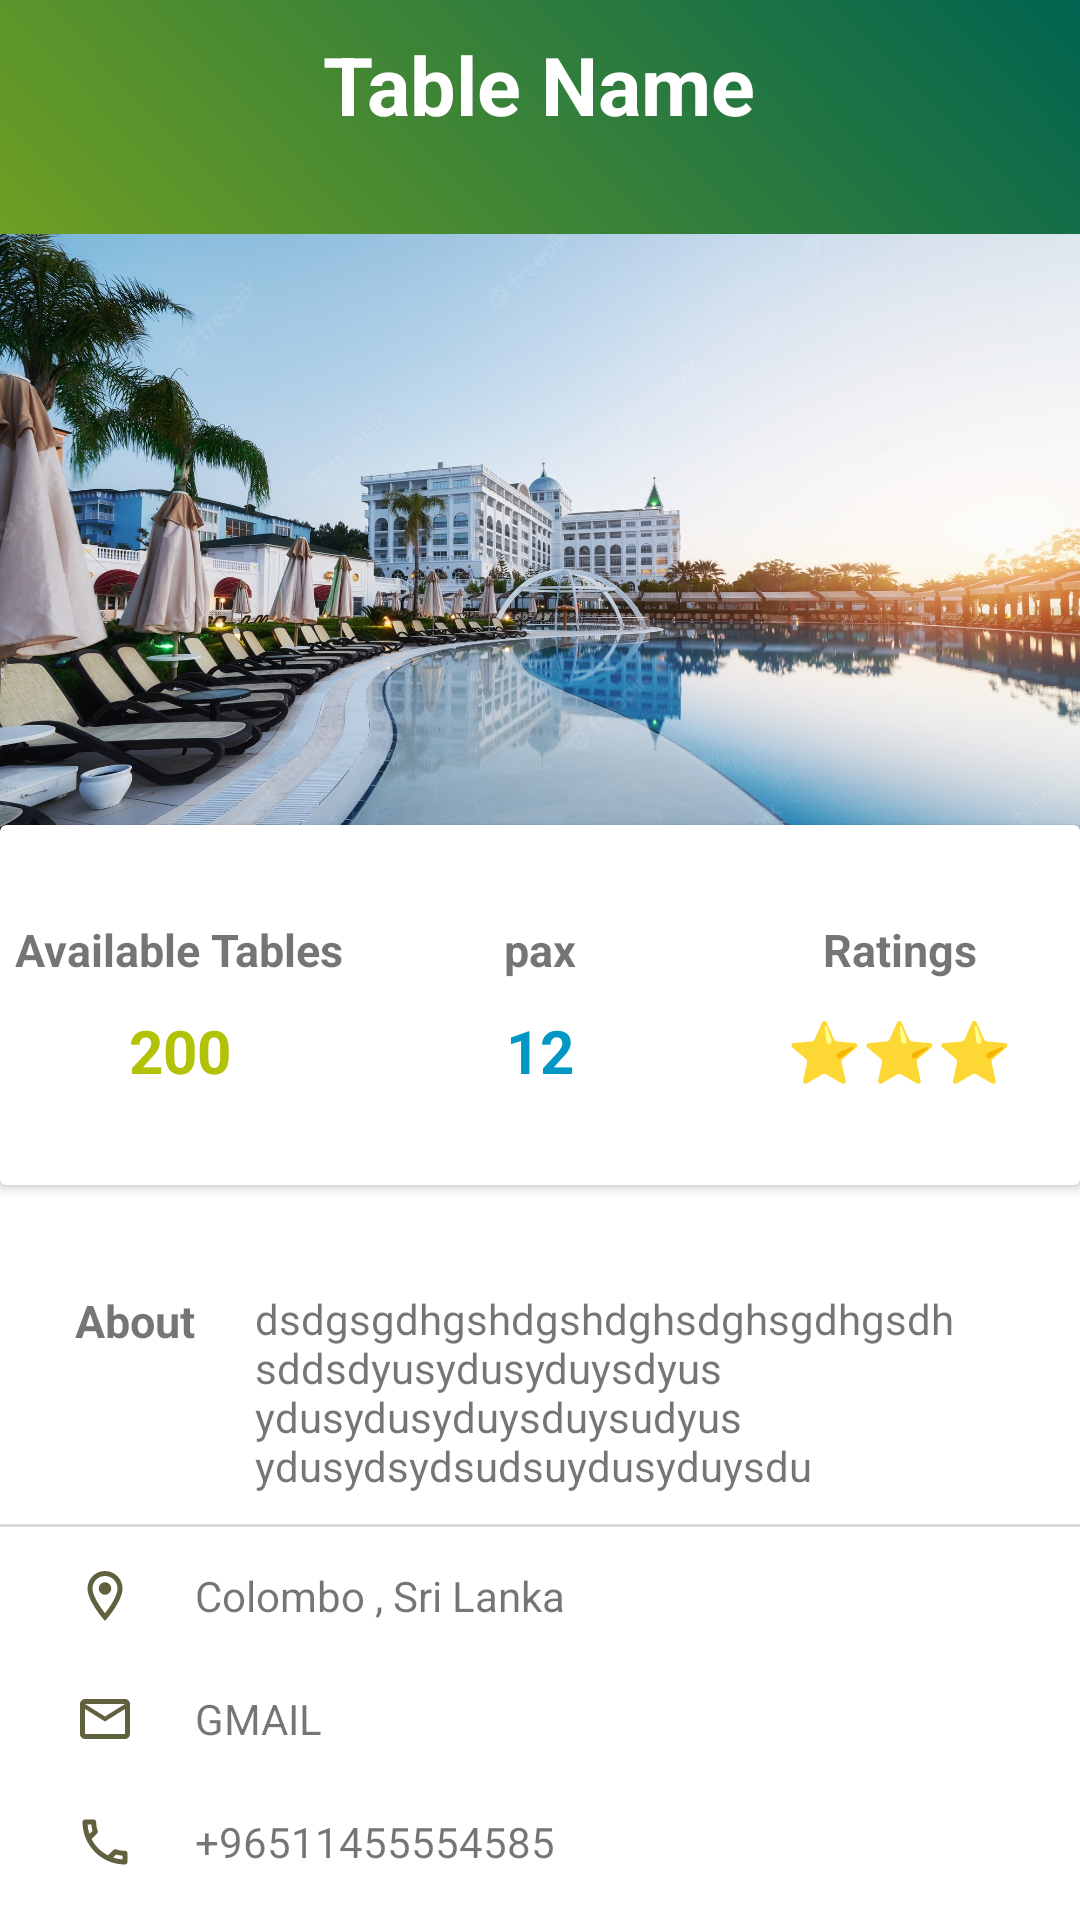

Produce the Android XML layout that renders to this screen, including the resource entries it uses.
<!-- AndroidManifest.xml: application theme Theme.Tourapp -->
<!-- res/layout/activity_table_details.xml -->
<?xml version="1.0" encoding="utf-8"?>
<LinearLayout xmlns:android="http://schemas.android.com/apk/res/android"
    xmlns:app="http://schemas.android.com/apk/res-auto"
    xmlns:tools="http://schemas.android.com/tools"
    android:layout_width="match_parent"
    android:layout_height="match_parent"
    tools:context=".Table_Details"
    android:orientation="vertical">

    <RelativeLayout
        android:layout_width="match_parent"
        android:layout_height="405dp">

        <LinearLayout
            android:background="@drawable/graditanbackforhotel"
            android:layout_width="match_parent"
            android:layout_height="350dp"
            android:orientation="vertical">
            <TextView
                android:id="@+id/hotelDetailsNameText"
                android:layout_marginTop="10dp"
                android:layout_gravity="center_horizontal"
                android:layout_width="wrap_content"
                android:layout_height="wrap_content"
                android:text="Table Name"
                android:textColor="@color/white"
                android:textStyle="bold"
                android:textSize="27dp"/>
            <ImageView
                android:layout_width="wrap_content"
                android:layout_height="wrap_content"
                android:src="@drawable/hotel"/>

        </LinearLayout>

        <androidx.cardview.widget.CardView
            android:layout_width="400dp"
            android:layout_height="120dp"
            android:layout_centerHorizontal="true"
            android:layout_marginTop="275dp">
            <LinearLayout
                android:layout_width="match_parent"
                android:layout_height="match_parent"
                android:orientation="horizontal"
                android:weightSum="3">
                <LinearLayout
                    android:gravity="center"
                    android:orientation="vertical"
                    android:layout_width="0dp"
                    android:layout_height="match_parent"
                    android:layout_weight="1">

                    <TextView
                        android:layout_width="wrap_content"
                        android:layout_height="wrap_content"
                        android:text="Available Tables"
                        android:textSize="15sp"
                        android:textStyle="bold"/>
                    <TextView
                        android:layout_width="wrap_content"
                        android:layout_height="wrap_content"
                        android:text="200"
                        android:textSize="20sp"
                        android:textStyle="bold"
                        android:paddingTop="10dp"
                        android:textColor="#B2C307"/>
                </LinearLayout>
                <LinearLayout
                    android:gravity="center"
                    android:orientation="vertical"
                    android:layout_width="0dp"
                    android:layout_height="match_parent"
                    android:layout_weight="1">

                    <TextView
                        android:layout_width="wrap_content"
                        android:layout_height="wrap_content"
                        android:text="pax"
                        android:textSize="15sp"
                        android:textStyle="bold"/>
                    <TextView
                        android:layout_width="wrap_content"
                        android:layout_height="wrap_content"
                        android:text="12"
                        android:textSize="20sp"
                        android:textStyle="bold"
                        android:paddingTop="10dp"
                        android:textColor="#FF0397C5"/>
                </LinearLayout>
                <LinearLayout
                    android:gravity="center"
                    android:orientation="vertical"
                    android:layout_width="0dp"
                    android:layout_height="match_parent"
                    android:layout_weight="1">

                    <TextView
                        android:layout_width="wrap_content"
                        android:layout_height="wrap_content"
                        android:text="Ratings"
                        android:textSize="15sp"
                        android:textStyle="bold"/>
                    <TextView
                        android:layout_width="wrap_content"
                        android:layout_height="wrap_content"
                        android:text="⭐⭐⭐"
                        android:textSize="20sp"
                        android:textStyle="bold"
                        android:paddingTop="10dp"
                        android:textColor="#CA0819"/>
                </LinearLayout>

            </LinearLayout>

        </androidx.cardview.widget.CardView>
    </RelativeLayout>
    <LinearLayout
        android:layout_width="360dp"
        android:layout_height="wrap_content"
        android:orientation="vertical"
        android:layout_gravity="center"
        android:layout_marginTop="25dp">
        <LinearLayout

            android:orientation="horizontal"
            android:layout_width="match_parent"
            android:layout_height="wrap_content"
            android:paddingLeft="25dp">
            <TextView
                android:layout_width="wrap_content"
                android:layout_height="wrap_content"
                android:text="About"
                android:textSize="15sp"
                android:textStyle="bold"/>
            <TextView
                android:layout_width="wrap_content"
                android:layout_height="wrap_content"
                android:layout_gravity="center_vertical"
                android:paddingLeft="20dp"
                android:text="dsdgsgdhgshdgshdghsdghsgdhgsdh
                sddsdyusydusyduysdyusydusydusyduysduysudyus
                ydusydsydsudsuydusyduysdu"/>
        </LinearLayout>
        <com.google.android.material.divider.MaterialDivider
            android:layout_marginTop="10dp"
            android:layout_width="wrap_content"
            android:layout_height="match_parent"
            app:dividerColor="#DADADA"/>
        <LinearLayout
            android:paddingTop="5dp"
            android:orientation="horizontal"
            android:layout_width="match_parent"
            android:layout_height="wrap_content"
            android:paddingLeft="25dp">
            <ImageView
                android:layout_width="20dp"
                android:layout_height="36dp"
                android:src="@drawable/ic_outline_location_on_24"/>
            <TextView
                android:layout_width="wrap_content"
                android:layout_height="wrap_content"
                android:layout_gravity="center_vertical"
                android:paddingLeft="20dp"
                android:text="Colombo , Sri Lanka"/>
        </LinearLayout>
        <LinearLayout
            android:paddingTop="5dp"
            android:orientation="horizontal"
            android:layout_width="match_parent"
            android:layout_height="wrap_content"
            android:paddingLeft="25dp">
            <ImageView
                android:layout_width="20dp"
                android:layout_height="36dp"
                android:src="@drawable/outline_mail_24"/>
            <TextView
                android:layout_width="wrap_content"
                android:layout_height="wrap_content"
                android:layout_gravity="center_vertical"
                android:paddingLeft="20dp"
                android:text="GMAIL"/>
        </LinearLayout>
        <LinearLayout
            android:paddingTop="5dp"
            android:orientation="horizontal"
            android:layout_width="match_parent"
            android:layout_height="wrap_content"
            android:paddingLeft="25dp">
            <ImageView
                android:layout_width="20dp"
                android:layout_height="36dp"
                android:src="@drawable/outline_call_24"/>
            <TextView
                android:layout_width="wrap_content"
                android:layout_height="wrap_content"
                android:layout_gravity="center_vertical"
                android:paddingLeft="20dp"
                android:text="+96511455554585"/>
        </LinearLayout>
    </LinearLayout>
    <Button
        android:id="@+id/hotelBookButton"
        android:background="@drawable/buttonstyler"
        android:layout_width="wrap_content"
        android:layout_height="wrap_content"
        android:layout_gravity="center_horizontal"
        android:layout_marginTop="20dp"
        android:text="Book Now"
        />
</LinearLayout>
<!-- resources referenced by this layout -->
<resources>
  <color name="white">#FFFFFFFF</color>
  <!-- drawable buttonstyler (drawable) -->
  <?xml version="1.0" encoding="utf-8"?>
  <shape xmlns:android="http://schemas.android.com/apk/res/android">
      <gradient
          android:angle="45"
          android:startColor="#009688"
          android:endColor="#006350"/>
      <corners
          android:radius="45dp"/>
      <padding
          android:bottom="15dp"
          android:right="15dp"
          android:left="15dp"
          android:top="15dp"/>
  
  </shape>
  <!-- drawable graditanbackforhotel (drawable) -->
  <?xml version="1.0" encoding="utf-8"?>
  <shape xmlns:android="http://schemas.android.com/apk/res/android">
      <gradient
          android:angle="45"
          android:startColor="#B2C307"
          android:endColor="#006350"/>
  </shape>
  <!-- drawable hotel: jpg bitmap (drawable-v24, 503162 bytes) -->
  <!-- drawable ic_outline_location_on_24 (drawable) -->
  <vector android:height="24dp" android:tint="#61613F"
      android:viewportHeight="24" android:viewportWidth="24"
      android:width="24dp" xmlns:android="http://schemas.android.com/apk/res/android">
      <path android:fillColor="@android:color/white" android:pathData="M12,2C8.13,2 5,5.13 5,9c0,5.25 7,13 7,13s7,-7.75 7,-13c0,-3.87 -3.13,-7 -7,-7zM7,9c0,-2.76 2.24,-5 5,-5s5,2.24 5,5c0,2.88 -2.88,7.19 -5,9.88C9.92,16.21 7,11.85 7,9z"/>
      <path android:fillColor="@android:color/white" android:pathData="M12,9m-2.5,0a2.5,2.5 0,1 1,5 0a2.5,2.5 0,1 1,-5 0"/>
  </vector>
  <!-- drawable outline_call_24 (drawable) -->
  <vector android:height="24dp" android:tint="#61613F"
      android:viewportHeight="24" android:viewportWidth="24"
      android:width="24dp" xmlns:android="http://schemas.android.com/apk/res/android">
      <path android:fillColor="@android:color/white" android:pathData="M6.54,5c0.06,0.89 0.21,1.76 0.45,2.59l-1.2,1.2c-0.41,-1.2 -0.67,-2.47 -0.76,-3.79h1.51m9.86,12.02c0.85,0.24 1.72,0.39 2.6,0.45v1.49c-1.32,-0.09 -2.59,-0.35 -3.8,-0.75l1.2,-1.19M7.5,3H4c-0.55,0 -1,0.45 -1,1 0,9.39 7.61,17 17,17 0.55,0 1,-0.45 1,-1v-3.49c0,-0.55 -0.45,-1 -1,-1 -1.24,0 -2.45,-0.2 -3.57,-0.57 -0.1,-0.04 -0.21,-0.05 -0.31,-0.05 -0.26,0 -0.51,0.1 -0.71,0.29l-2.2,2.2c-2.83,-1.45 -5.15,-3.76 -6.59,-6.59l2.2,-2.2c0.28,-0.28 0.36,-0.67 0.25,-1.02C8.7,6.45 8.5,5.25 8.5,4c0,-0.55 -0.45,-1 -1,-1z"/>
  </vector>
  <!-- drawable outline_mail_24 (drawable) -->
  <vector android:height="24dp" android:tint="#61613F"
      android:viewportHeight="24" android:viewportWidth="24"
      android:width="24dp" xmlns:android="http://schemas.android.com/apk/res/android">
      <path android:fillColor="@android:color/white" android:pathData="M22,6c0,-1.1 -0.9,-2 -2,-2L4,4c-1.1,0 -2,0.9 -2,2v12c0,1.1 0.9,2 2,2h16c1.1,0 2,-0.9 2,-2L22,6zM20,6l-8,4.99L4,6h16zM20,18L4,18L4,8l8,5 8,-5v10z"/>
  </vector>
  <style name="Theme.Tourapp" parent="Theme.MaterialComponents.DayNight.NoActionBar">
          
          <item name="colorPrimary">@color/purple_500</item>
          <item name="colorPrimaryVariant">@color/purple_700</item>
          <item name="colorOnPrimary">@color/white</item>
          
          <item name="colorSecondary">@color/teal_200</item>
          <item name="colorSecondaryVariant">@color/teal_700</item>
          <item name="colorOnSecondary">@color/black</item>
          
          <item name="android:statusBarColor" tools:targetApi="l">?attr/colorPrimaryVariant</item>
          
      </style>
  <color name="purple_500">#FF6200EE</color>
  <color name="purple_700">#FF3700B3</color>
  <color name="teal_200">#FF03DAC5</color>
  <color name="teal_700">#FF018786</color>
  <color name="black">#FF000000</color>
</resources>
